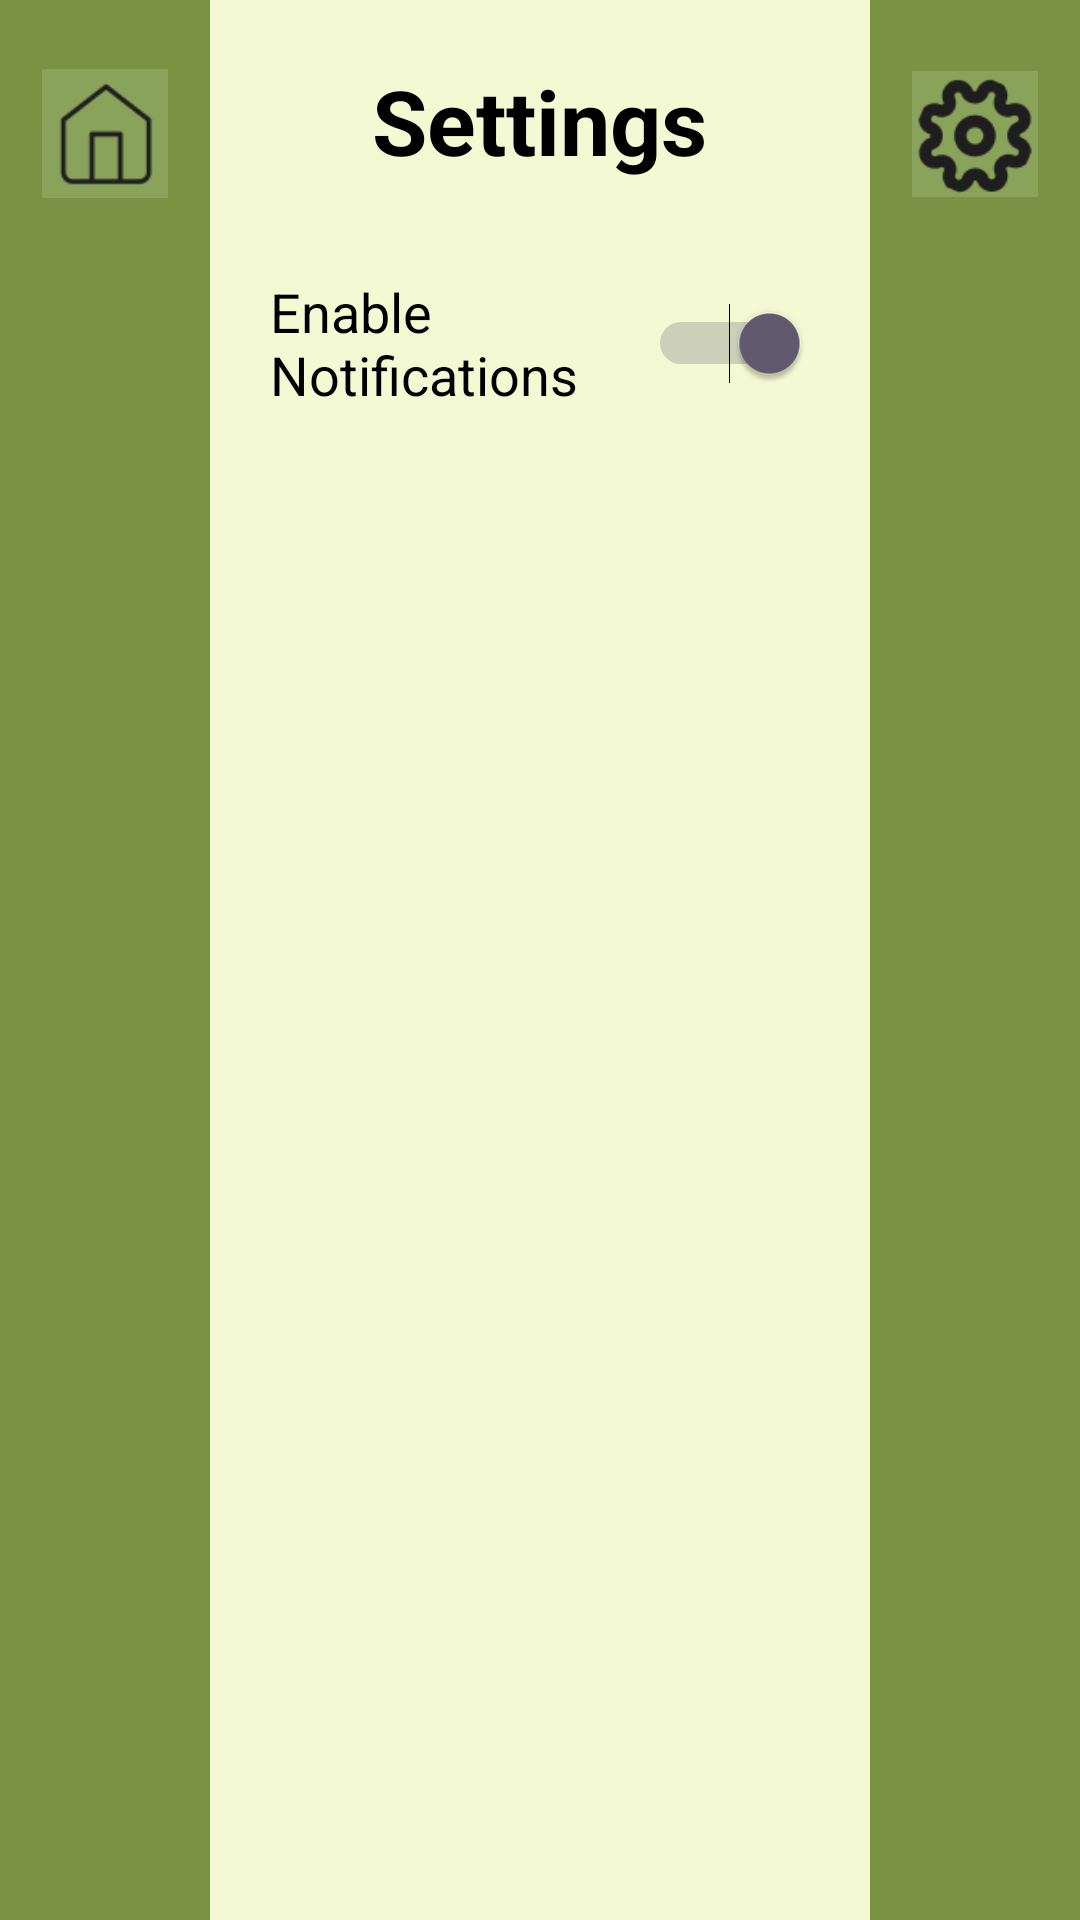

The Android layout XML behind this screen, and the referenced resources:
<!-- AndroidManifest.xml: application theme Theme.TableTrackFinal -->
<!-- res/layout/activity_settings.xml -->
<?xml version="1.0" encoding="utf-8"?>
<RelativeLayout xmlns:android="http://schemas.android.com/apk/res/android"
    xmlns:app="http://schemas.android.com/apk/res-auto"
    android:id="@+id/main"
    xmlns:tools="http://schemas.android.com/tools"
    android:layout_width="match_parent"
    android:layout_height="match_parent"
    tools:context=".settings">

    <LinearLayout
        android:id="@+id/leftColumn"
        android:orientation="vertical"
        android:layout_width="70dp"
        android:layout_height="match_parent"
        android:background="#7A9244"
        android:layout_alignParentStart="true"
        android:gravity="center_horizontal"
        android:paddingTop="20dp">

        <ImageView
            android:id="@+id/home"
            android:layout_width="42dp"
            android:layout_height="49dp"
            app:srcCompat="@drawable/home"
            android:contentDescription="Home" />
    </LinearLayout>

    <LinearLayout
        android:id="@+id/rightColumn"
        android:orientation="vertical"
        android:layout_width="70dp"
        android:layout_height="match_parent"
        android:background="#7A9244"
        android:layout_alignParentEnd="true"
        android:gravity="center_horizontal"
        android:paddingTop="20dp">

        <ImageView
            android:id="@+id/settings"
            android:layout_width="42dp"
            android:layout_height="49dp"
            app:srcCompat="@drawable/settings"
            android:contentDescription="Settings" />
    </LinearLayout>

    <LinearLayout
        android:id="@+id/middleArea"
        android:layout_width="match_parent"
        android:layout_height="match_parent"
        android:background="#F3F9D2"
        android:orientation="vertical"
        android:padding="20dp"
        android:layout_toEndOf="@id/leftColumn"
        android:layout_toStartOf="@id/rightColumn"
        android:gravity="center_horizontal">

        <TextView
            android:text="Settings"
            android:textSize="30sp"
            android:textStyle="bold"
            android:textColor="#000000"
            android:layout_marginBottom="30dp"
            android:layout_width="wrap_content"
            android:layout_height="wrap_content"/>

        <Switch
            android:id="@+id/switchNotifications"
            android:layout_width="match_parent"
            android:layout_height="wrap_content"
            android:text="Enable Notifications"
            android:textColor="#000000"
            android:textSize="18sp"
            android:minHeight="48dp"
            android:checked="true"/>

    </LinearLayout>
</RelativeLayout>
<!-- resources referenced by this layout -->
<resources>
  <!-- drawable home: png bitmap (drawable, 778 bytes) -->
  <!-- drawable settings: png bitmap (drawable, 3022 bytes) -->
  <style name="Theme.TableTrackFinal" parent="Base.Theme.TableTrackFinal" />
  <style name="Base.Theme.TableTrackFinal" parent="Theme.Material3.DayNight.NoActionBar">
          
          
      </style>
</resources>
